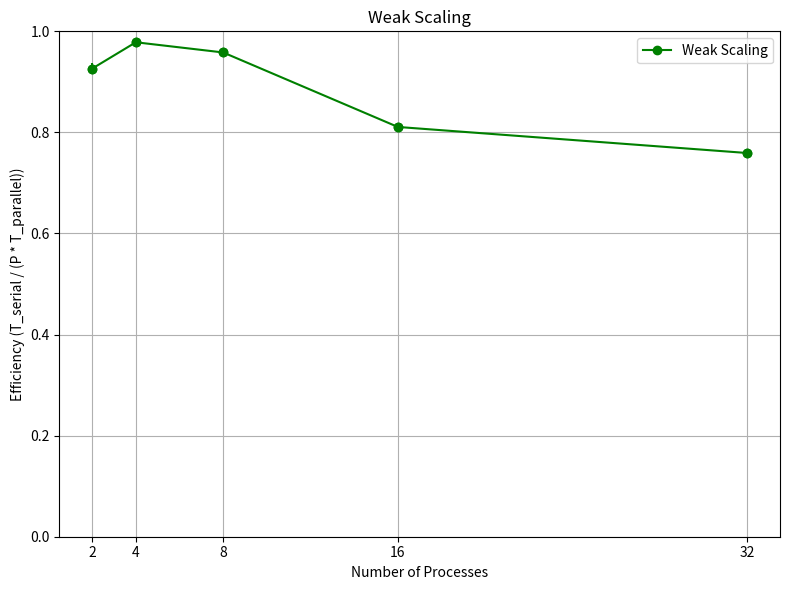

The matplotlib source for this figure:
import numpy as np
import matplotlib.pyplot as plt
import pandas as pd

# ----------------------------------------------------
# 1. Input data
# ----------------------------------------------------
# Number of processes
num_procs = np.array([2, 4, 8, 16, 32])

# Serial runtimes (for each dataset size)
serial_times = np.array([11.3399, 24.4559, 55.2375, 88.3941, 157.8033])
serial_errors = np.array([0.0591, 0.0346, 0.2445, 0.1326, 0.2549])

# Parallel runtimes (for each dataset size with respective processes)
parallel_times = np.array([6.1215, 6.2492, 7.2059, 6.8138, 6.4952])
parallel_errors = np.array([0.1400, 0.0331, 0.0509, 0.3182, 0.1476])

# ----------------------------------------------------
# 2. Calculate efficiency
# ----------------------------------------------------
# Efficiency formula: Efficiency = T_serial / (P * T_parallel)
efficiency = serial_times / (num_procs * parallel_times)

# ----------------------------------------------------
# 3. Plot efficiency
# ----------------------------------------------------
plt.figure(figsize=(8, 6))

# Plot the efficiency
plt.plot(num_procs, efficiency, 'o-', label='Weak Scaling', color='green')

# Add error bars for better visualization
plt.errorbar(num_procs, efficiency, yerr=parallel_errors / (num_procs * parallel_times), fmt='o', color='green')

# Customize the plot
plt.title('Weak Scaling')
plt.xlabel('Number of Processes')
plt.ylabel('Efficiency (T_serial / (P * T_parallel))')
plt.ylim(0, 1)
plt.xticks(num_procs)
plt.grid(True)
plt.legend()

# ----------------------------------------------------
# 4. Show or save the plot
# ----------------------------------------------------
plt.tight_layout()
plt.show()

# If you prefer to save the figure, uncomment the line below:
# plt.savefig('weak_scaling_efficiency.png', dpi=300)